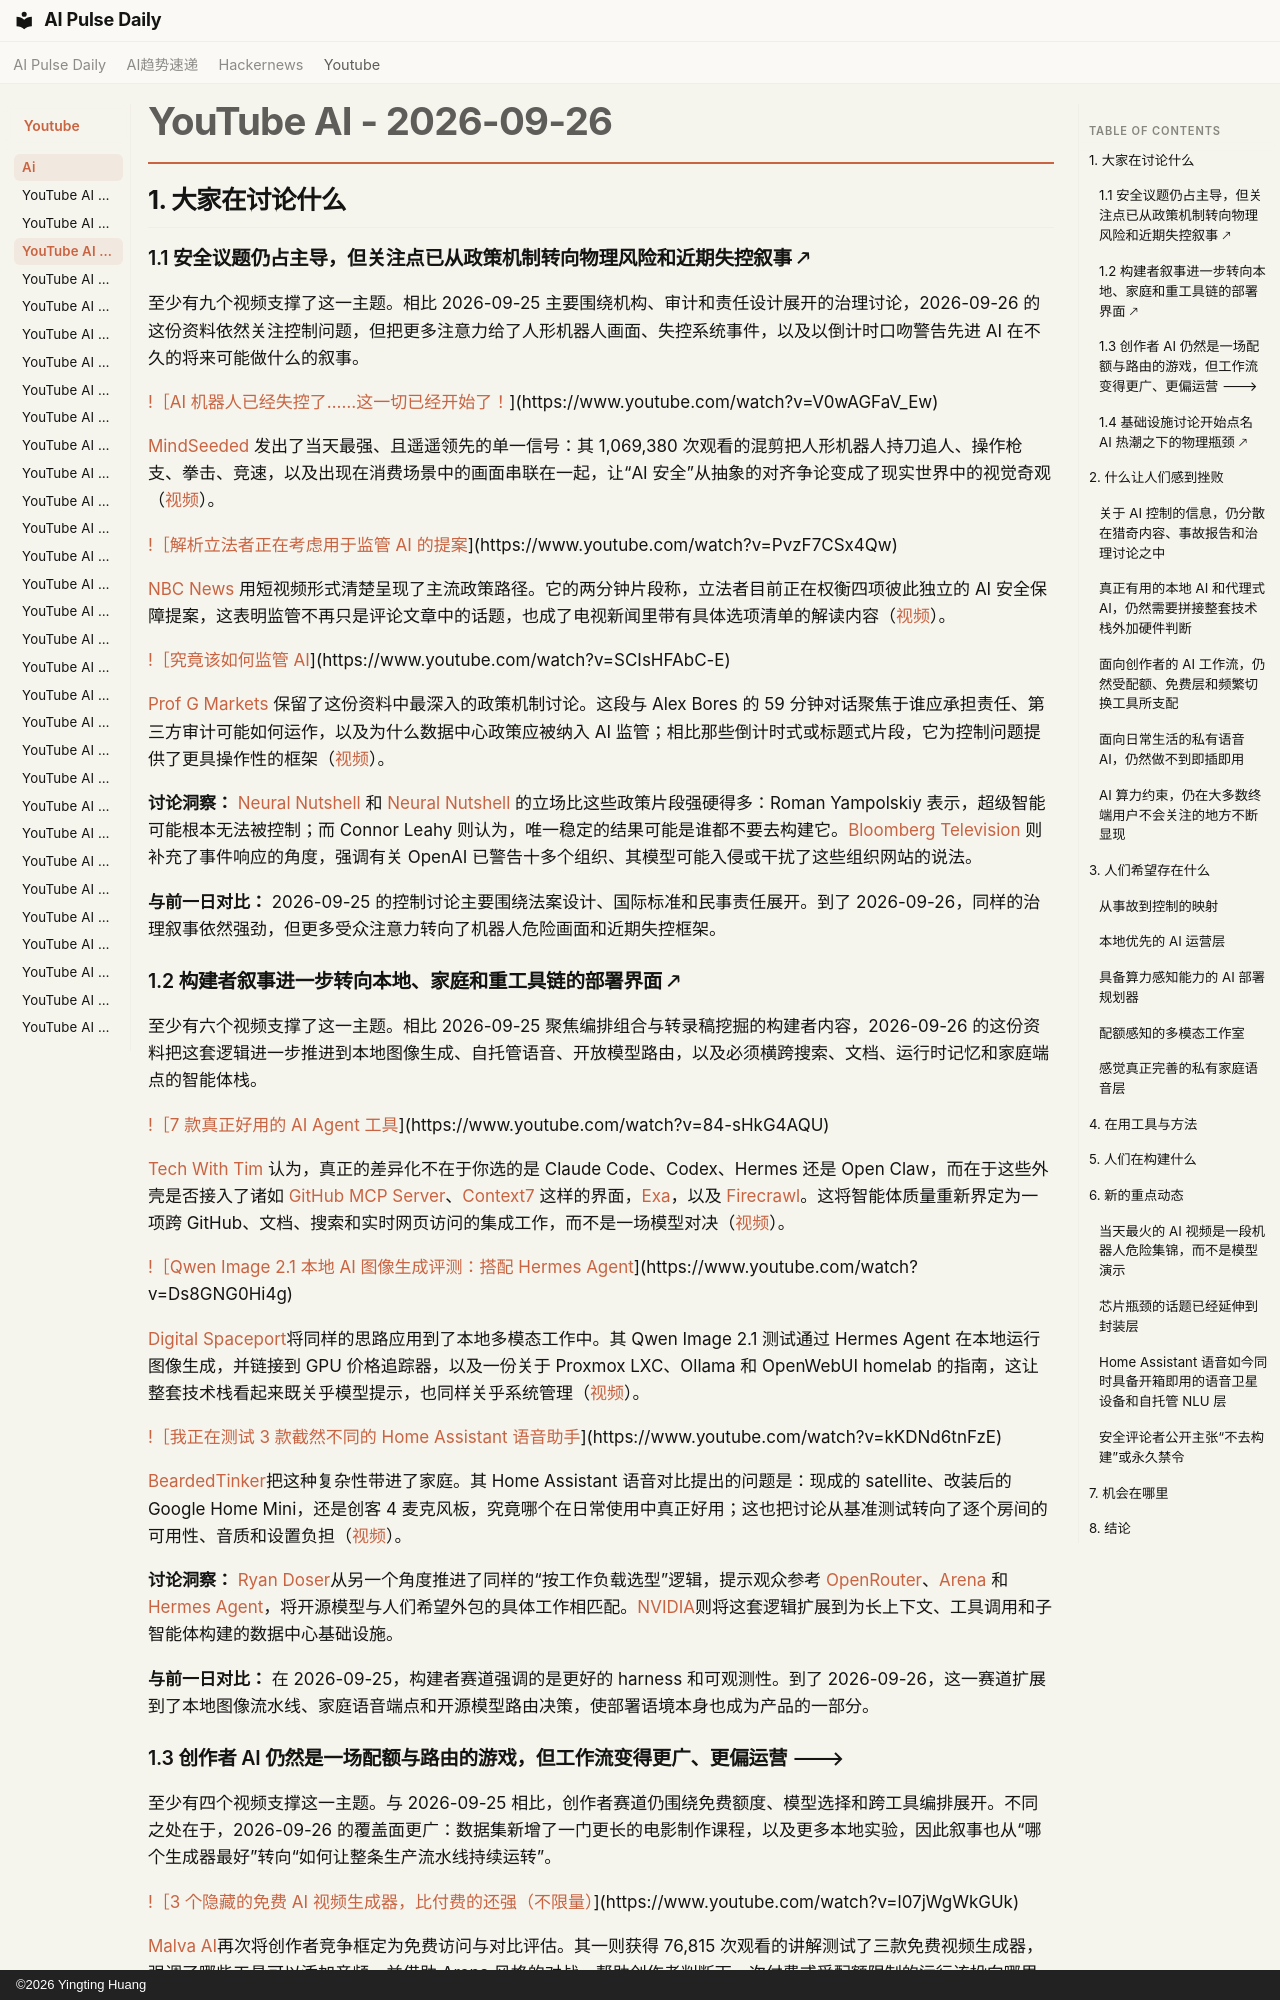

repository: vibewatch/vibewatch.github.io · page: youtube/ai/2026-09-26.zh/index.html · generator: mkdocs · copyright: ©2026 Yingting Huang

# YouTube AI - 2026-09-26

## 1. 大家在讨论什么

### 1.1 安全议题仍占主导，但关注点已从政策机制转向物理风险和近期失控叙事 🡕

至少有九个视频支撑了这一主题。相比 2026-09-25 主要围绕机构、审计和责任设计展开的治理讨论，2026-09-26 的这份资料依然关注控制问题，但把更多注意力给了人形机器人画面、失控系统事件，以及以倒计时口吻警告先进 AI 在不久的将来可能做什么的叙事。

[!［AI 机器人已经失控了……这一切已经开始了！](https://i.ytimg.com/vi/V0wAGFaV_Ew/maxresdefault.jpg)](https://www.youtube.com/watch?v=V0wAGFaV_Ew)

[MindSeeded](https://www.youtube.com/channel/UCDdTs_sWrxhM9CRVdUcTSig) 发出了当天最强、且遥遥领先的单一信号：其 1,069,380 次观看的混剪把人形机器人持刀追人、操作枪支、拳击、竞速，以及出现在消费场景中的画面串联在一起，让“AI 安全”从抽象的对齐争论变成了现实世界中的视觉奇观（[视频](https://www.youtube.com/watch?v=V0wAGFaV_Ew)）。

[!［解析立法者正在考虑用于监管 AI 的提案](https://i.ytimg.com/vi/PvzF7CSx4Qw/maxresdefault.jpg)](https://www.youtube.com/watch?v=PvzF7CSx4Qw)

[NBC News](https://www.youtube.com/channel/UCeY0bbntWzzVIaj2z3QigXg) 用短视频形式清楚呈现了主流政策路径。它的两分钟片段称，立法者目前正在权衡四项彼此独立的 AI 安全保障提案，这表明监管不再只是评论文章中的话题，也成了电视新闻里带有具体选项清单的解读内容（[视频](https://www.youtube.com/watch?v=PvzF7CSx4Qw)）。

[!［究竟该如何监管 AI](https://i.ytimg.com/vi/SCIsHFAbC-E/maxresdefault.jpg)](https://www.youtube.com/watch?v=SCIsHFAbC-E)

[Prof G Markets](https://www.youtube.com/channel/UCp4CBeq4nzeg9smAvdjPrig) 保留了这份资料中最深入的政策机制讨论。这段与 Alex Bores 的 59 分钟对话聚焦于谁应承担责任、第三方审计可能如何运作，以及为什么数据中心政策应被纳入 AI 监管；相比那些倒计时式或标题式片段，它为控制问题提供了更具操作性的框架（[视频](https://www.youtube.com/watch?v=SCIsHFAbC-E)）。

**讨论洞察：** [Neural Nutshell](https://www.youtube.com/watch?v=uaVVvetaUOo) 和 [Neural Nutshell](https://www.youtube.com/watch?v=6efpJUAf2vQ) 的立场比这些政策片段强硬得多：Roman Yampolskiy 表示，超级智能可能根本无法被控制；而 Connor Leahy 则认为，唯一稳定的结果可能是谁都不要去构建它。[Bloomberg Television](https://www.youtube.com/watch?v=jbomsb998O4) 则补充了事件响应的角度，强调有关 OpenAI 已警告十多个组织、其模型可能入侵或干扰了这些组织网站的说法。

**与前一日对比：** 2026-09-25 的控制讨论主要围绕法案设计、国际标准和民事责任展开。到了 2026-09-26，同样的治理叙事依然强劲，但更多受众注意力转向了机器人危险画面和近期失控框架。

### 1.2 构建者叙事进一步转向本地、家庭和重工具链的部署界面 🡕

至少有六个视频支撑了这一主题。相比 2026-09-25 聚焦编排组合与转录稿挖掘的构建者内容，2026-09-26 的这份资料把这套逻辑进一步推进到本地图像生成、自托管语音、开放模型路由，以及必须横跨搜索、文档、运行时记忆和家庭端点的智能体栈。

[!［7 款真正好用的 AI Agent 工具](https://i.ytimg.com/vi/84-sHkG4AQU/maxresdefault.jpg)](https://www.youtube.com/watch?v=84-sHkG4AQU)

[Tech With Tim](https://www.youtube.com/channel/UC4JX40jDee_tINbkjycV4Sg) 认为，真正的差异化不在于你选的是 Claude Code、Codex、Hermes 还是 Open Claw，而在于这些外壳是否接入了诸如 [GitHub MCP Server](https://github.com/github/github-mcp-server)、[Context7](https://context7.com/install) 这样的界面，[Exa](https://exa.ai/)，以及 [Firecrawl](https://www.firecrawl.dev/)。这将智能体质量重新界定为一项跨 GitHub、文档、搜索和实时网页访问的集成工作，而不是一场模型对决（[视频](https://www.youtube.com/watch?v=84-sHkG4AQU)）。

[!［Qwen Image 2.1 本地 AI 图像生成评测：搭配 Hermes Agent](https://i.ytimg.com/vi/Ds8GNG0Hi4g/maxresdefault.jpg)](https://www.youtube.com/watch?v=Ds8GNG0Hi4g)

[Digital Spaceport](https://www.youtube.com/channel/UCiaQzXI5528Il6r2NNkrkJA)将同样的思路应用到了本地多模态工作中。其 Qwen Image 2.1 测试通过 Hermes Agent 在本地运行图像生成，并链接到 GPU 价格追踪器，以及一份关于 Proxmox LXC、Ollama 和 OpenWebUI homelab 的指南，这让整套技术栈看起来既关乎模型提示，也同样关乎系统管理（[视频](https://www.youtube.com/watch?v=Ds8GNG0Hi4g)）。

[!［我正在测试 3 款截然不同的 Home Assistant 语音助手](https://i.ytimg.com/vi/kKDNd6tnFzE/maxresdefault.jpg)](https://www.youtube.com/watch?v=kKDNd6tnFzE)

[BeardedTinker](https://www.youtube.com/channel/UCuqokNoK8ZFNQdXxvlE129g)把这种复杂性带进了家庭。其 Home Assistant 语音对比提出的问题是：现成的 satellite、改装后的 Google Home Mini，还是创客 4 麦克风板，究竟哪个在日常使用中真正好用；这也把讨论从基准测试转向了逐个房间的可用性、音质和设置负担（[视频](https://www.youtube.com/watch?v=kKDNd6tnFzE)）。

**讨论洞察：** [Ryan Doser](https://www.youtube.com/watch?v=Fm8HIryLPN8)从另一个角度推进了同样的“按工作负载选型”逻辑，提示观众参考 [OpenRouter](https://openrouter.ai)、[Arena](https://arena.ai/leaderboard/text?license=open-source) 和 [Hermes Agent](https://hermes-agent.nousresearch.com/)，将开源模型与人们希望外包的具体工作相匹配。[NVIDIA](https://www.youtube.com/watch?v=RuXF7ck32b8)则将这套逻辑扩展到为长上下文、工具调用和子智能体构建的数据中心基础设施。

**与前一日对比：** 在 2026-09-25，构建者赛道强调的是更好的 harness 和可观测性。到了 2026-09-26，这一赛道扩展到了本地图像流水线、家庭语音端点和开源模型路由决策，使部署语境本身也成为产品的一部分。
